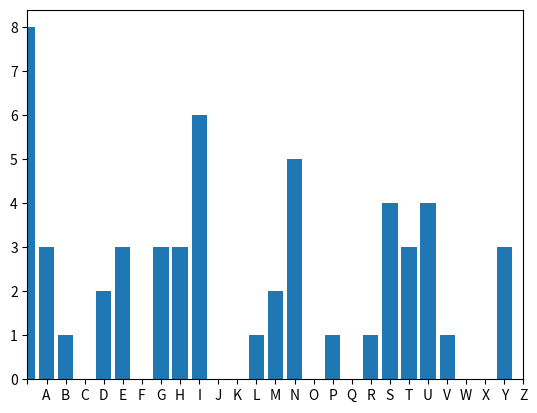

Python code for this plot:
import matplotlib.pyplot as plt
LETTERS = ' ABCDEFGHIJKLMNOPQRSTUVWXYZ'
def frequency_analysis(plain_text):
    plain_text = plain_text.upper()
    letter_frequency = {}
    for letter in LETTERS:
        letter_frequency[letter] = 0
    for letter in plain_text:
        if letter in LETTERS:
            letter_frequency[letter] += 1
    return letter_frequency
    
def plot_distribution(letter_frequency):
    centers = range(len(LETTERS))
    plt.bar(centers,  letter_frequency.values(), align="center", tick_label=list(letter_frequency.keys()))
    plt.xlim([0,len(LETTERS)-1])
    plt.show()
if __name__ == "__main__":
    plain_text = "My name is shubhang gupta studying in delhi university"
    frequencies = frequency_analysis(plain_text)
    plot_distribution(frequencies)